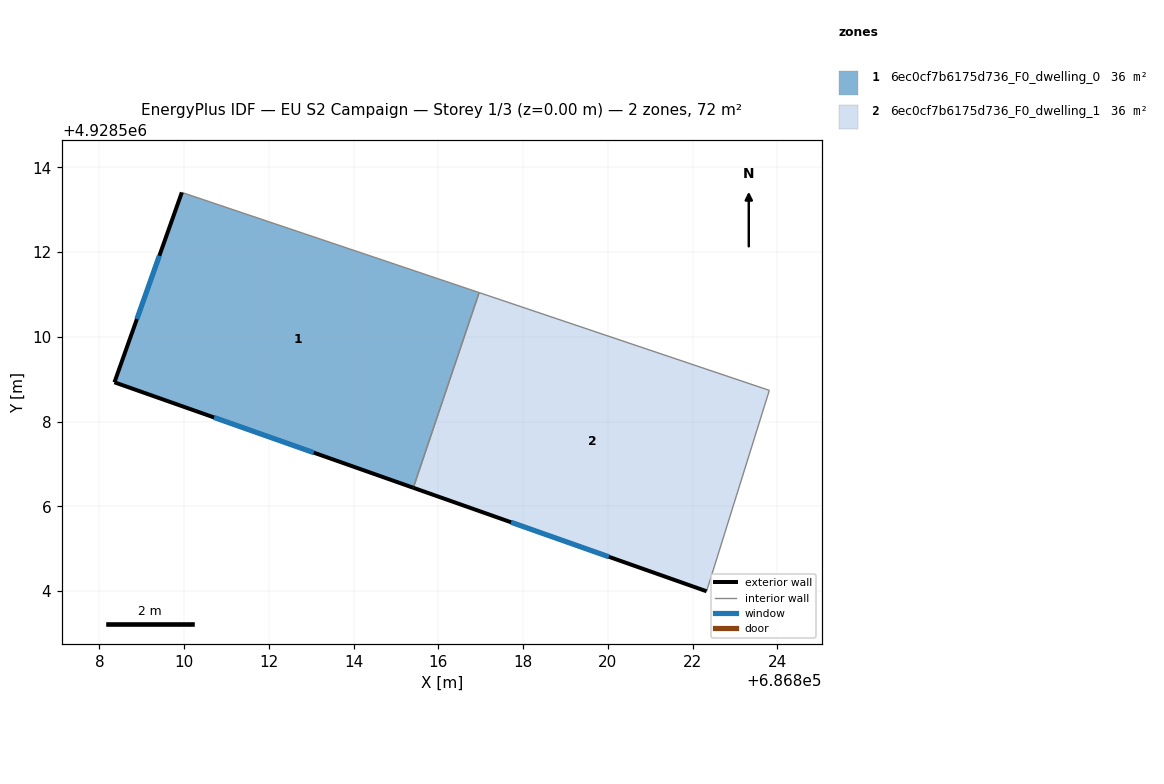
=== STOREY PLAN SPEC (per zone: floor XY polygon, exterior-wall plan segments, windows/doors) ===
zone 1: 6ec0cf7b6175d736_F0_dwelling_0  (35.8 m²)
  floor: (686816.96, 4928511.04) (686815.41, 4928506.44) (686808.36, 4928508.92) (686809.95, 4928513.41)
  exterior wall: (686808.36, 4928508.92) – (686815.41, 4928506.44)  [7.5 m]
    window: (686810.71, 4928508.10) – (686813.06, 4928507.27)  [2.5 m²]
  exterior wall: (686809.95, 4928513.41) – (686808.36, 4928508.92)  [4.8 m]
    window: (686809.42, 4928511.91) – (686808.89, 4928510.42)  [1.6 m²]
  interior walls: 2
zone 2: 6ec0cf7b6175d736_F0_dwelling_1  (35.8 m²)
  floor: (686823.81, 4928508.74) (686822.33, 4928504.00) (686815.41, 4928506.44) (686816.96, 4928511.04)
  exterior wall: (686815.41, 4928506.44) – (686822.33, 4928504.00)  [7.3 m]
    window: (686817.71, 4928505.62) – (686820.02, 4928504.81)  [2.4 m²]
  interior walls: 3

=== DERIVED (storey summary) ===
Building: EU S2 Campaign
Storey: 1 of 3  (floor level z = 0.00 m)
Storey gross floor area: 71.5 m²
Zones on this storey: 2
  - 6ec0cf7b6175d736_F0_dwelling_0: floor 35.8 m²; exterior wall 12.2 m (36.7 m²); 2 window(s) 4.1 m²; WWR 11.1%
  - 6ec0cf7b6175d736_F0_dwelling_1: floor 35.8 m²; exterior wall 7.3 m (22.0 m²); 1 window(s) 2.4 m²; WWR 11.1%
Zone adjacency (shared interzone walls):
  - 6ec0cf7b6175d736_F0_dwelling_0 ↔ 6ec0cf7b6175d736_F0_dwelling_1